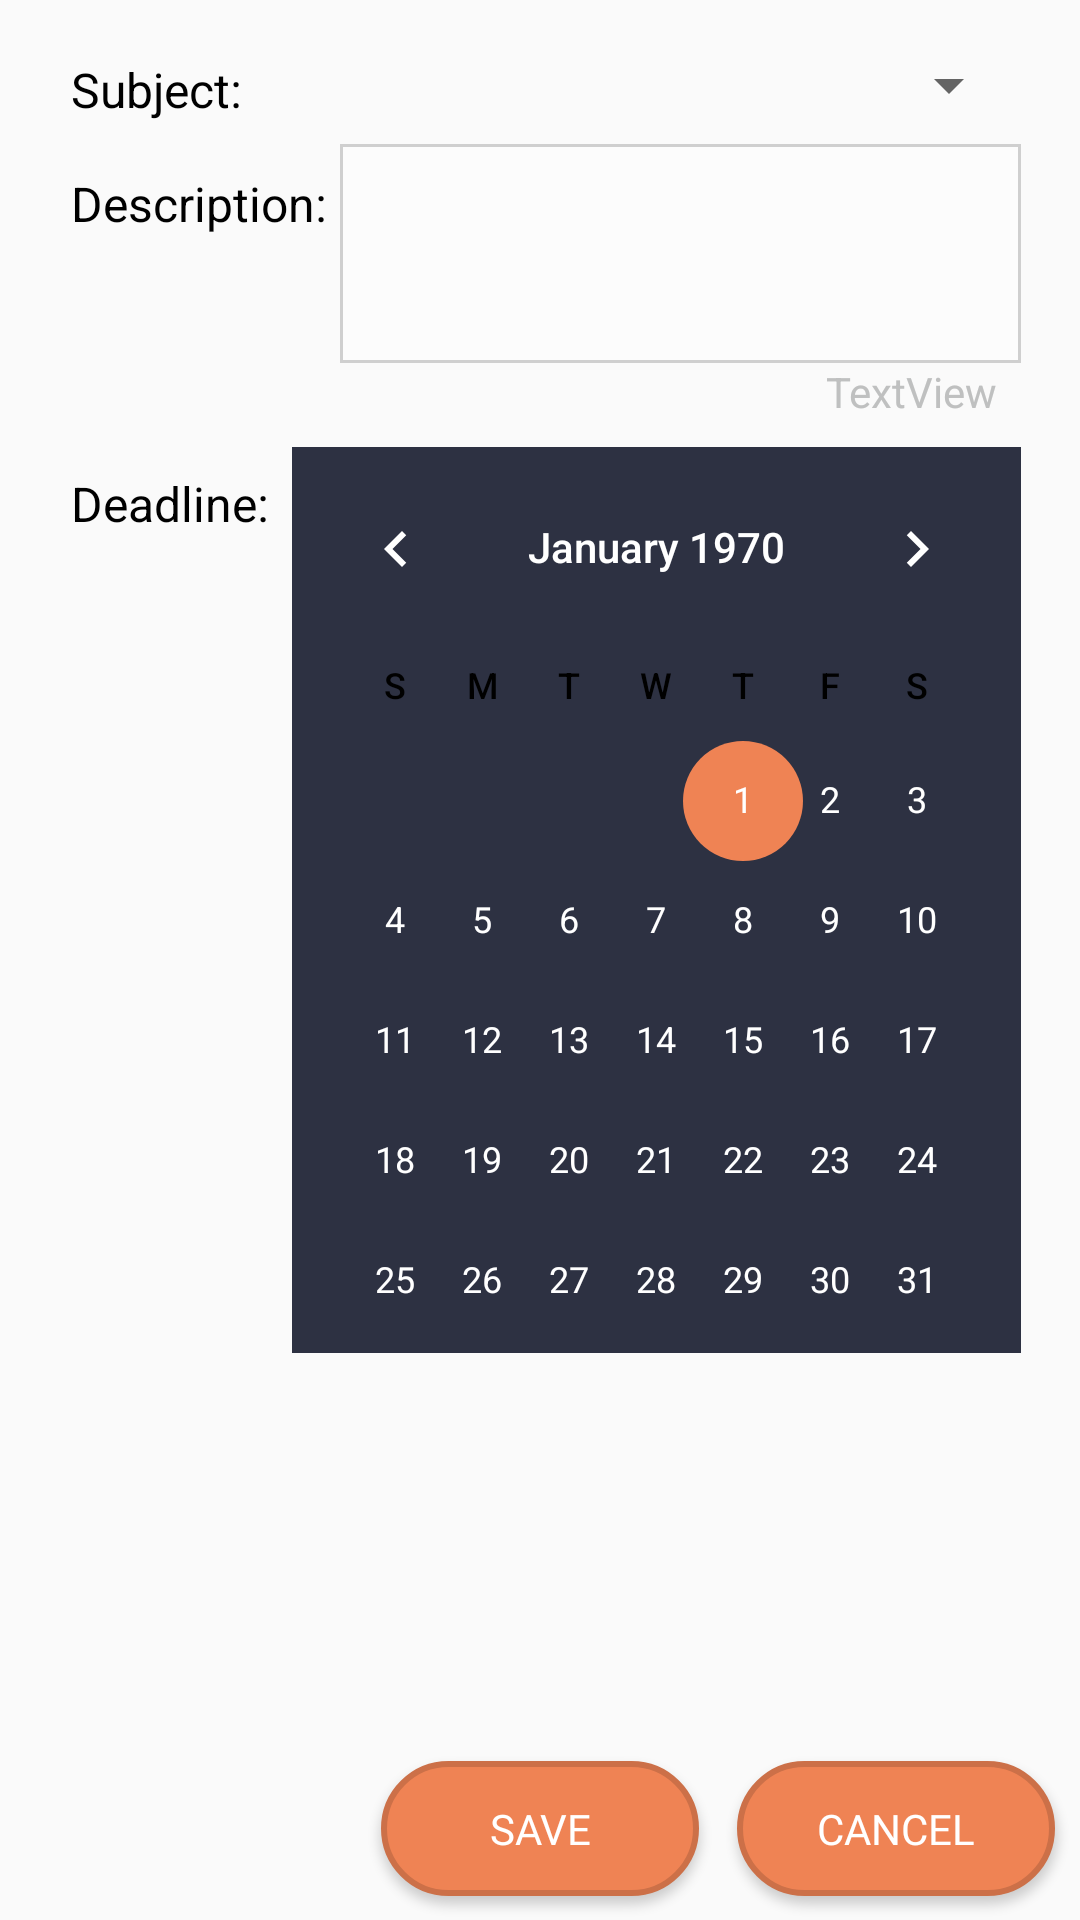

Write the Android layout XML for this screen, with the resource values it uses.
<!-- AndroidManifest.xml: application theme AppTheme -->
<!-- res/layout/activity_edit_homework.xml -->
<?xml version="1.0" encoding="utf-8"?>
<androidx.constraintlayout.widget.ConstraintLayout xmlns:android="http://schemas.android.com/apk/res/android"
    xmlns:app="http://schemas.android.com/apk/res-auto"
    xmlns:tools="http://schemas.android.com/tools"
    android:layout_width="match_parent"
    android:layout_height="match_parent"
    tools:context=".EditHomework">


    <Spinner
        android:id="@+id/spinneredh"
        style="@style/MySpinnerLook"
        android:layout_width="225dp"
        android:layout_height="25dp"
        android:layout_marginStart="8dp"
        android:layout_marginTop="16dp"
        android:layout_marginEnd="8dp"
        android:textColor="#000"
        android:theme="@style/MySpinnerLook"
        app:layout_constraintEnd_toEndOf="parent"
        app:layout_constraintHorizontal_bias="0.903"
        app:layout_constraintStart_toStartOf="parent"
        app:layout_constraintTop_toTopOf="parent" />

    <TextView
        android:id="@+id/textViewedh"
        android:layout_width="wrap_content"
        android:layout_height="22dp"
        android:layout_marginStart="8dp"
        android:layout_marginTop="8dp"
        android:layout_marginEnd="8dp"
        android:text="Subject:"
        android:textColor="#000"
        android:textSize="16sp"
        app:layout_constraintBottom_toBottomOf="@+id/spinneredh"
        app:layout_constraintEnd_toStartOf="@+id/spinneredh"
        app:layout_constraintHorizontal_bias="0.369"
        app:layout_constraintStart_toStartOf="parent"
        app:layout_constraintTop_toTopOf="parent"
        app:layout_constraintVertical_bias="1.0" />

    <TextView
        android:id="@+id/textView2edh"
        android:layout_width="89dp"
        android:layout_height="30dp"
        android:layout_marginTop="16dp"
        android:text="Description:"
        android:textColor="#000"

        android:textSize="16sp"
        app:layout_constraintEnd_toStartOf="@+id/editTextedh"
        app:layout_constraintHorizontal_bias="0.0"
        app:layout_constraintStart_toStartOf="@+id/textViewedh"
        app:layout_constraintTop_toBottomOf="@+id/textViewedh" />

    <TextView
        android:id="@+id/textView3edh"
        android:layout_width="wrap_content"
        android:layout_height="30dp"
        android:layout_marginTop="36dp"
        android:layout_marginEnd="8dp"

        android:text="Deadline:"
        android:textColor="#000"
        android:textSize="16sp"
        app:layout_constraintEnd_toEndOf="parent"
        app:layout_constraintHorizontal_bias="0.0"
        app:layout_constraintStart_toStartOf="@+id/textView2edh"
        app:layout_constraintTop_toBottomOf="@+id/editTextedh" />

    <EditText
        android:id="@+id/editTextedh"
        android:layout_width="227dp"
        android:layout_height="73dp"
        android:layout_marginTop="32dp"
        android:background="@drawable/roundinputlarge"
        android:fontFamily="@font/nslight"
        android:gravity="top|left"
        android:maxLength="50"
        android:maxLines="4"
        android:paddingTop="-20dp"
        android:singleLine="false"

        android:textColor="#000"
        android:textSize="14sp"
        app:layout_constraintEnd_toEndOf="@+id/spinneredh"
        app:layout_constraintHorizontal_bias="1.0"
        app:layout_constraintStart_toStartOf="@+id/spinneredh"
        app:layout_constraintTop_toTopOf="@+id/spinneredh" />

    <CalendarView
        android:id="@+id/calendarViewedh"
        android:layout_width="243dp"
        android:layout_height="302dp"
        android:layout_marginTop="28dp"
        android:background="@color/navyBlue"
        android:clipToPadding="false"


        android:minDate=""
        android:paddingTop="-90dp"
        android:weekDayTextAppearance="@color/white"
        app:layout_constraintEnd_toEndOf="@+id/spinneredh"
        app:layout_constraintHorizontal_bias="1.0"
        app:layout_constraintStart_toStartOf="@+id/editTextedh"
        app:layout_constraintTop_toBottomOf="@+id/editTextedh" />

    <Button
        android:id="@+id/button_ededh"
        android:layout_width="106dp"
        android:layout_height="45dp"
        android:layout_marginStart="8dp"
        android:layout_marginTop="8dp"
        android:layout_marginEnd="8dp"
        android:layout_marginBottom="8dp"
        android:background="@drawable/roundedbutton"
        android:fontFamily="@font/nssbold"
        android:text="save"
        android:textColor="@color/white"
        android:visibility="visible"
        app:layout_constraintBottom_toBottomOf="parent"
        app:layout_constraintEnd_toEndOf="parent"
        app:layout_constraintStart_toStartOf="parent"
        app:layout_constraintTop_toBottomOf="@+id/calendarViewedh"
        app:layout_constraintVertical_bias="1.0" />

    <Button
        android:id="@+id/btncanceledh"
        android:layout_width="106dp"
        android:layout_height="45dp"
        android:layout_marginStart="8dp"
        android:layout_marginTop="8dp"
        android:layout_marginEnd="8dp"
        android:layout_marginBottom="8dp"
        android:background="@drawable/roundedbutton"
        android:fontFamily="@font/nssbold"
        android:text="Cancel"
        android:textColor="@color/white"
        android:visibility="visible"
        app:layout_constraintBottom_toBottomOf="parent"
        app:layout_constraintEnd_toEndOf="parent"
        app:layout_constraintHorizontal_bias="0.966"
        app:layout_constraintStart_toEndOf="@+id/button_ededh"
        app:layout_constraintTop_toBottomOf="@+id/calendarViewedh"
        app:layout_constraintVertical_bias="1.0" />

    <TextView
        android:id="@+id/maxchar3edh"
        android:layout_width="wrap_content"
        android:layout_height="wrap_content"
        android:layout_marginStart="8dp"
        android:layout_marginEnd="8dp"
        android:text="TextView"
        android:textColor="@color/silver"
        app:layout_constraintEnd_toEndOf="parent"
        app:layout_constraintHorizontal_bias="0.931"
        app:layout_constraintStart_toStartOf="parent"
        app:layout_constraintTop_toBottomOf="@+id/editTextedh" />


</androidx.constraintlayout.widget.ConstraintLayout>
<!-- resources referenced by this layout -->
<resources>
  <color name="navyBlue">#2d3142</color>
  <color name="silver">#bfc0c0</color>
  <color name="white">#ffffff</color>
  <!-- drawable roundedbutton (drawable) -->
  <?xml version="1.0" encoding="utf-8"?>
  <selector xmlns:android="http://schemas.android.com/apk/res/android">
      <item android:state_pressed="false">
          <shape android:shape="rectangle">
              <corners android:radius="1000dp" />
              <solid android:color="@color/orange" />
              <stroke
                  android:width="2dip"
                  android:color="#cc7048" />
              <padding
                  android:bottom="4dp"
                  android:left="4dp"
                  android:right="4dp"
                  android:top="4dp" />
          </shape>
      </item>
      <item android:state_pressed="true">
          <shape android:shape="rectangle">
              <corners android:radius="1000dp" />
              <solid android:color="#ff9669" />
              <stroke
                  android:width="2dip"
                  android:color="#cc7048" />
              <padding
                  android:bottom="4dp"
                  android:left="4dp"
                  android:right="4dp"
                  android:top="4dp" />
          </shape>
      </item>
  </selector>
  <!-- drawable roundinputlarge (drawable) -->
  <?xml version="1.0" encoding="utf-8"?>
  <selector xmlns:android="http://schemas.android.com/apk/res/android">
      <item android:state_pressed="false">
          <shape android:shape="rectangle">
  
              <solid android:color="#fcfcfc" />
              <stroke
                  android:width="1dip"
                  android:color="#cfcfcf" />
              <padding
                  android:bottom="7dp"
                  android:left="12dp"
                  android:right="12dp"
                  android:top="7dp" />
          </shape>
      </item>
  
  </selector>
  <style name="MySpinnerLook" parent="@android:style/Widget.TextView.SpinnerItem">
          <item name="android:textColor">#000</item>
          <item name="android:color">#000</item>
          <item name="android:textColorPrimary">#000</item>
      </style>
  <style name="AppTheme" parent="Theme.AppCompat.Light.DarkActionBar">
          
          <item name="colorPrimary">@color/navyBlue</item>
          <item name="colorPrimaryDark">@color/darkBlue</item>
          <item name="colorAccent">@color/orange</item>
          <item name="android:textColorPrimary">@color/white</item>
          <item name="android:textViewStyle">@style/ViceCitySansFont</item>
      </style>
  <color name="orange">#ef8354</color>
  <color name="darkBlue">#20232f</color>
  <style name="ViceCitySansFont">
  
          <item name="android:fontFamily">@font/nssbold</item>
  
  
      </style>
</resources>
